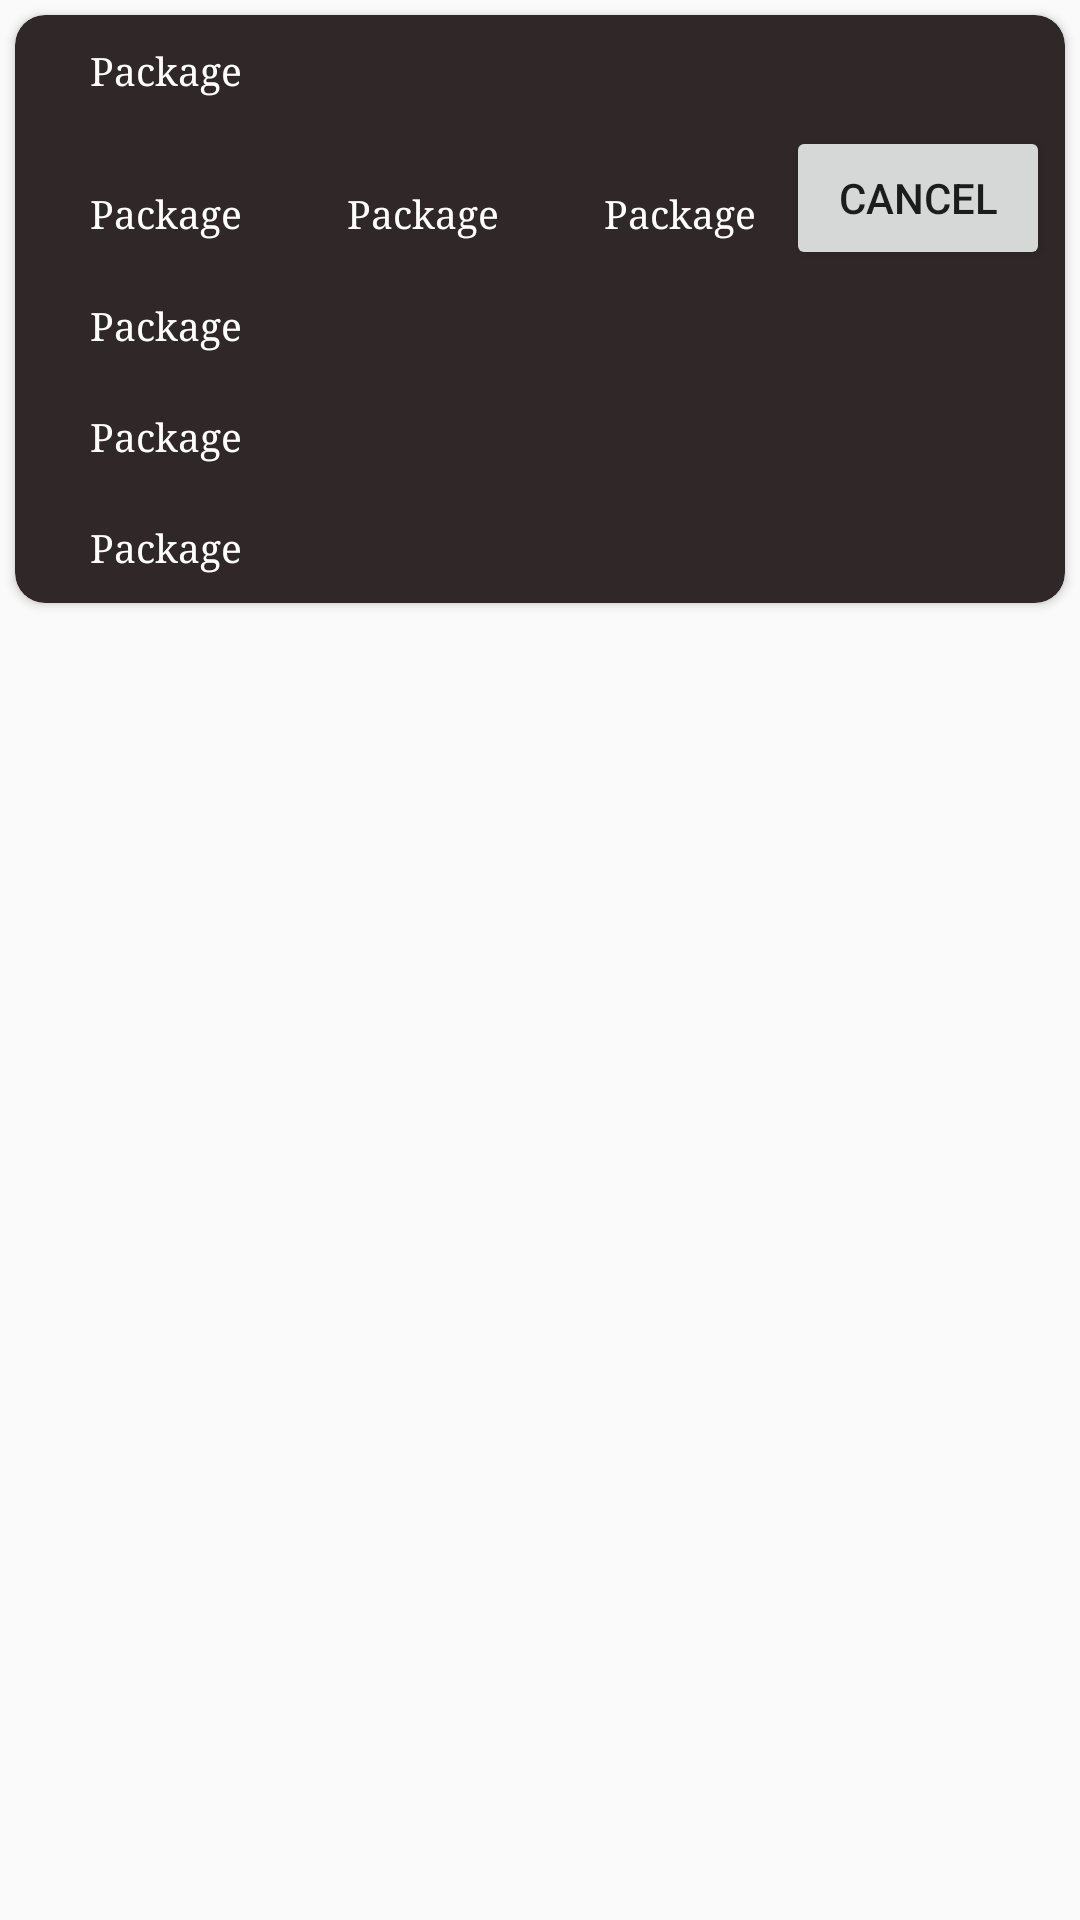

Android layout source for this screen:
<!-- AndroidManifest.xml: application theme AppTheme -->
<!-- res/layout/job_alert_item.xml -->
<?xml version="1.0" encoding="utf-8"?>
<RelativeLayout xmlns:android="http://schemas.android.com/apk/res/android"
    xmlns:app="http://schemas.android.com/apk/res-auto"
    android:layout_width="match_parent"
    android:layout_height="wrap_content">

    <android.support.v7.widget.CardView
        android:id="@+id/p1card"
        android:layout_width="match_parent"
        android:layout_height="wrap_content"
        android:layout_alignParentStart="true"
        android:layout_alignParentTop="true"
        app:cardCornerRadius="10dp"
        android:layout_marginStart="0dp"
        android:layout_margin="5dp"
        app:cardBackgroundColor="@color/tranfer_color">

        <LinearLayout
            android:layout_width="match_parent"
            android:layout_height="match_parent"
            android:orientation="vertical">

            <TextView
                android:id="@+id/dateof"
                android:layout_width="match_parent"
                android:layout_height="wrap_content"
                android:layout_centerInParent="true"
                android:layout_marginBottom="5dp"
                android:fontFamily="serif"
                android:hint="Package"
                android:layout_margin="5dp"
                android:paddingStart="20dp"
                android:padding="5dp"

                android:textColor="@color/text_color"
                android:textColorHint="@color/text_color"
                android:textSize="13sp" />
            <LinearLayout
                android:layout_width="wrap_content"
                android:layout_height="match_parent"
                android:orientation="horizontal"
                >
                <TextView
                    android:id="@+id/travel_type"
                    android:layout_width="match_parent"
                    android:layout_height="wrap_content"
                    android:layout_centerInParent="true"
                    android:layout_marginBottom="5dp"
                    android:fontFamily="serif"
                    android:hint="Package"
                    android:layout_margin="5dp"
                    android:paddingStart="20dp"
                    android:padding="5dp"

                    android:textColor="@color/text_color"
                    android:textColorHint="@color/text_color"
                    android:textSize="13sp" />
                <TextView
                    android:id="@+id/v_type"
                    android:layout_width="match_parent"
                    android:layout_height="wrap_content"
                    android:layout_centerInParent="true"
                    android:layout_marginBottom="5dp"
                    android:fontFamily="serif"
                    android:hint="Package"
                    android:layout_margin="5dp"
                    android:paddingStart="20dp"
                    android:padding="5dp"

                    android:textColor="@color/text_color"
                    android:textColorHint="@color/text_color"
                    android:textSize="13sp" />
                <TextView
                    android:id="@+id/book_id"
                    android:layout_width="match_parent"
                    android:layout_height="wrap_content"
                    android:layout_centerInParent="true"
                    android:layout_marginBottom="5dp"
                    android:fontFamily="serif"
                    android:hint="Package"
                    android:layout_margin="5dp"
                    android:paddingStart="20dp"
                    android:padding="5dp"

                    android:textColor="@color/text_color"
                    android:textColorHint="@color/text_color"
                    android:textSize="13sp" />
                <Button
                    android:layout_width="wrap_content"
                    android:layout_height="wrap_content"
                    android:text="Cancel"
                    />

            </LinearLayout>
            <TextView
                android:id="@+id/ori"
                android:layout_width="match_parent"
                android:layout_height="wrap_content"
                android:layout_centerInParent="true"
                android:layout_marginBottom="5dp"
                android:fontFamily="serif"
                android:hint="Package"
                android:layout_margin="5dp"
                android:paddingStart="20dp"
                android:padding="5dp"

                android:textColor="@color/text_color"
                android:textColorHint="@color/text_color"
                android:textSize="13sp" />
            <TextView
                android:id="@+id/dest"
                android:layout_width="match_parent"
                android:layout_height="wrap_content"
                android:layout_centerInParent="true"
                android:layout_marginBottom="5dp"
                android:fontFamily="serif"
                android:hint="Package"
                android:layout_margin="5dp"
                android:paddingStart="20dp"
                android:padding="5dp"
                android:textColor="@color/text_color"
                android:textColorHint="@color/text_color"
                android:textSize="13sp" />
            <TextView
                android:id="@+id/pakage"
                android:layout_width="match_parent"
                android:layout_height="wrap_content"
                android:layout_centerInParent="true"
                android:layout_marginBottom="5dp"
                android:fontFamily="serif"
                android:hint="Package"
                android:layout_margin="5dp"
                android:paddingStart="20dp"
                android:padding="5dp"
                android:textColor="@color/text_color"
                android:textColorHint="@color/text_color"
                android:textSize="13sp" />
        </LinearLayout>



    </android.support.v7.widget.CardView>

</RelativeLayout>
<!-- resources referenced by this layout -->
<resources>
  <color name="text_color">#ffffff</color>
  <color name="tranfer_color">#302828</color>
  <style name="AppTheme" parent="Theme.AppCompat.Light.NoActionBar">
          
          <item name="colorPrimary">@color/colorPrimary</item>
          <item name="colorPrimaryDark">@color/colorPrimaryDark</item>
          <item name="colorAccent">@color/colorAccent</item>
      </style>
  <color name="colorPrimary">#282828</color>
  <color name="colorPrimaryDark">#ed8a0a</color>
  <color name="colorAccent">#ffd700</color>
</resources>
